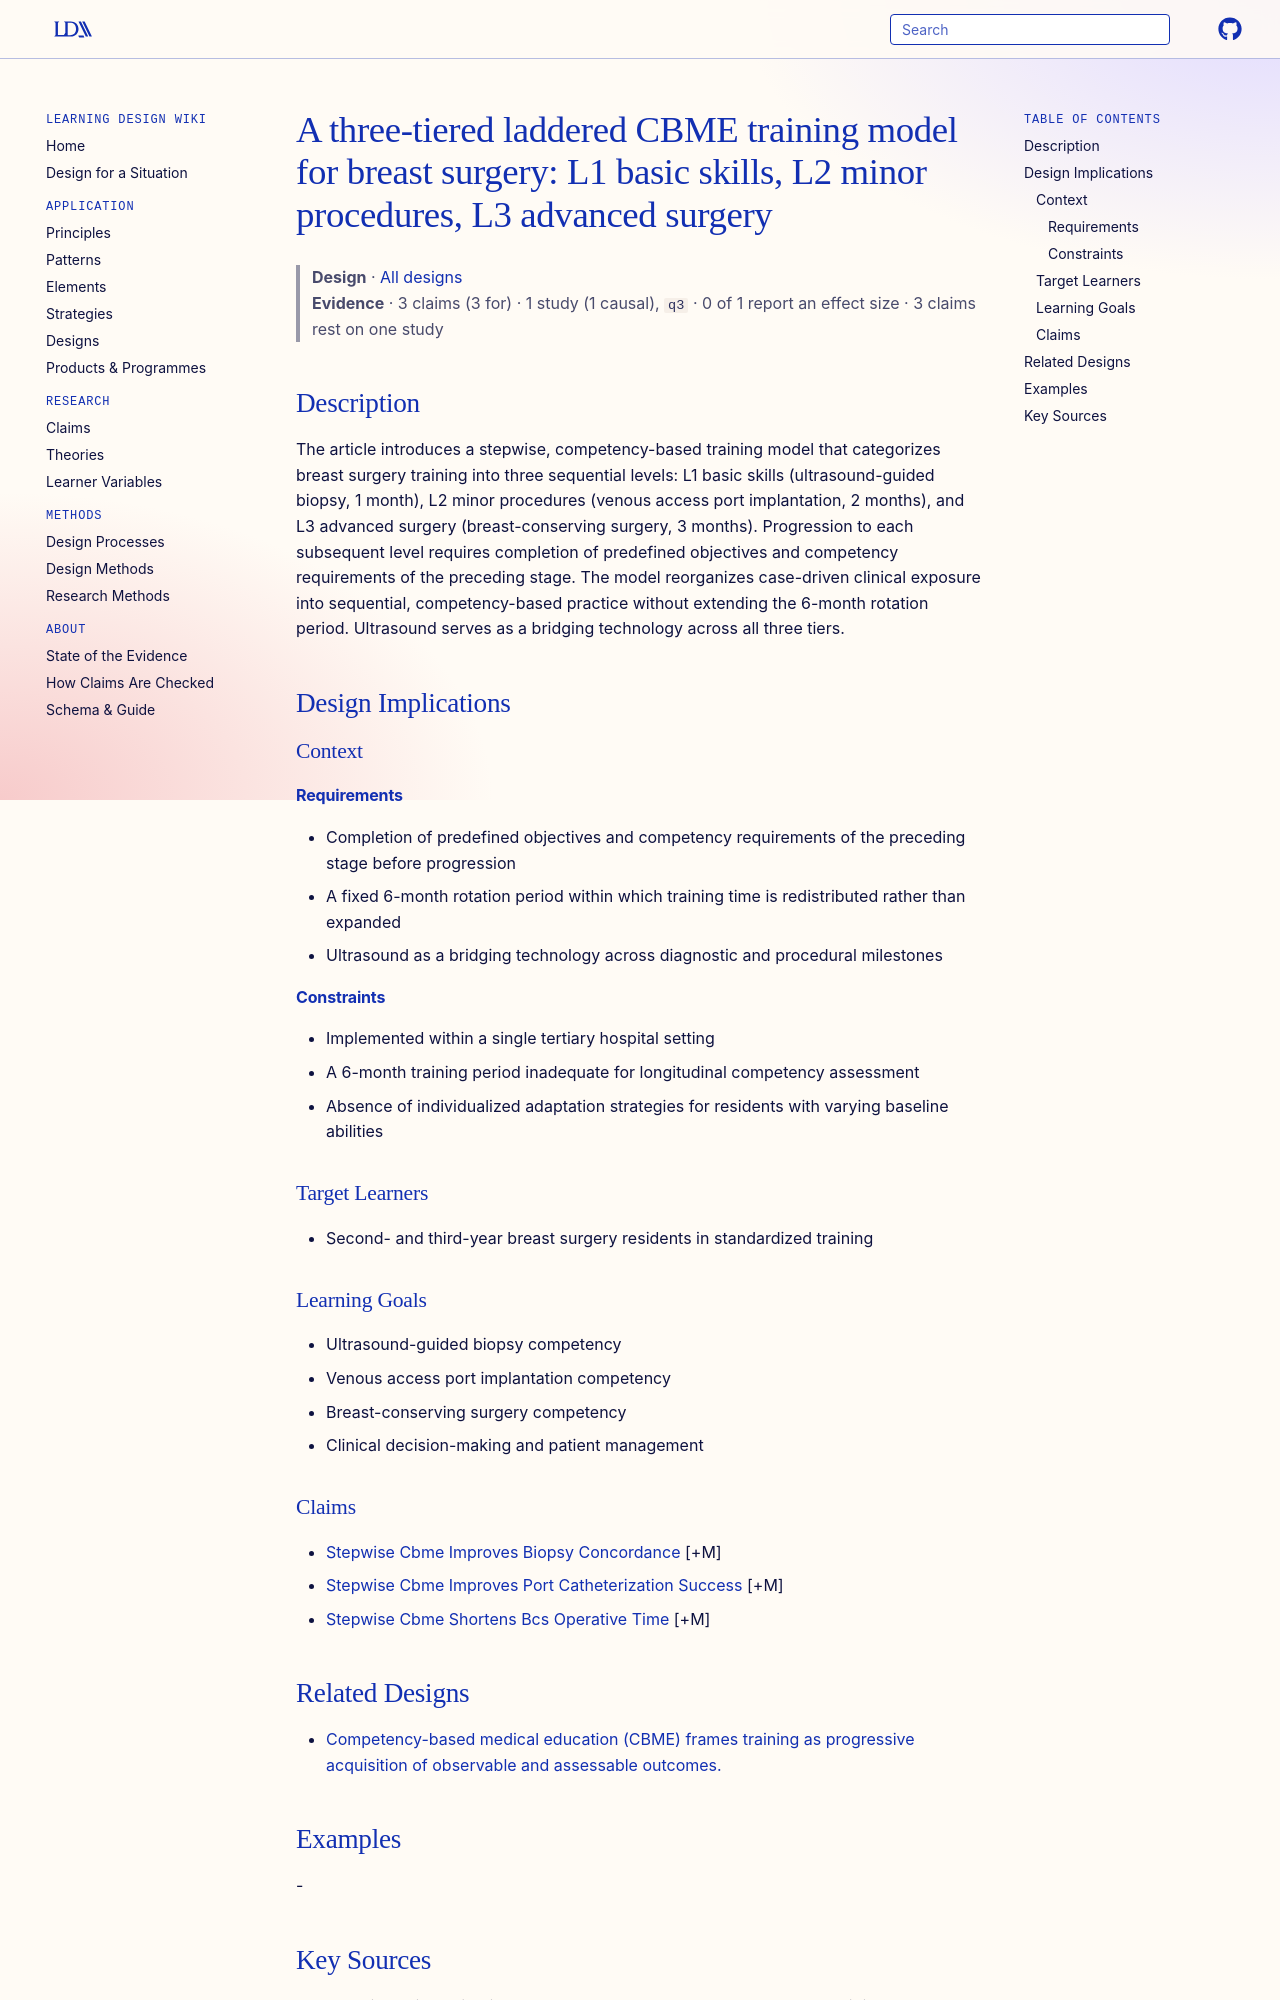

repository: Learning-Design-Alliance/learning-wiki · page: designs/laddered-cbme-breast-surgery-model/index.html · generator: mkdocs

---
type: design
id: laddered-cbme-breast-surgery-model
title: "A three-tiered laddered CBME training model for breast surgery: L1 basic skills, L2 minor procedures, L3 advanced surgery"
description: "The article introduces a stepwise, competency-based training model that categorizes breast surgery training into three sequential levels: L1 basic skills (ultrasound-guided biopsy, 1 month), L2 minor procedures (venou..."
status: review
generated:
  by: "process:settle-candidates"
  at: 2026-11-04
sources:
  - id: xu-kailun-2026
    resource: "https://doi.org/10.1186/s12909-026-09688-5"
    title: "Xu Kailun, Jiang Lingting, Zhang Yun, Du Yushen, Shen Yong, Chen Yiding, Shao Yingkuan. (2026). A laddered training model for breast surgery specialists: development and validation of a CBME-based precision education framework. BMC Medical Education. https://doi.org/10.1186/s12909-026-09688-5"
    author: Xu Kailun, Jiang Lingting, Zhang Yun, Du Yushen, Shen Yong, Chen Yiding, Shao Yingkuan
---

# A three-tiered laddered CBME training model for breast surgery: L1 basic skills, L2 minor procedures, L3 advanced surgery

> **Design** · [All designs](index.md)
> **Evidence** · 3 claims (3 for) · 1 study (1 causal), `q3` · 0 of 1 report an effect size · 3 claims rest on one study

## Description
The article introduces a stepwise, competency-based training model that categorizes breast surgery training into three sequential levels: L1 basic skills (ultrasound-guided biopsy, 1 month), L2 minor procedures (venous access port implantation, 2 months), and L3 advanced surgery (breast-conserving surgery, 3 months). Progression to each subsequent level requires completion of predefined objectives and competency requirements of the preceding stage. The model reorganizes case-driven clinical exposure into sequential, competency-based practice without extending the 6-month rotation period. Ultrasound serves as a bridging technology across all three tiers.

## Design Implications

### Context
#### Requirements
- Completion of predefined objectives and competency requirements of the preceding stage before progression
- A fixed 6-month rotation period within which training time is redistributed rather than expanded
- Ultrasound as a bridging technology across diagnostic and procedural milestones
#### Constraints
- Implemented within a single tertiary hospital setting
- A 6-month training period inadequate for longitudinal competency assessment
- Absence of individualized adaptation strategies for residents with varying baseline abilities

### Target Learners
- Second- and third-year breast surgery residents in standardized training

### Learning Goals
- Ultrasound-guided biopsy competency
- Venous access port implantation competency
- Breast-conserving surgery competency
- Clinical decision-making and patient management

### Claims
- [Stepwise Cbme Improves Biopsy Concordance](../claims/stepwise-cbme-improves-biopsy-concordance.md) [+M]
- [Stepwise Cbme Improves Port Catheterization Success](../claims/stepwise-cbme-improves-port-catheterization-success.md) [+M]
- [Stepwise Cbme Shortens Bcs Operative Time](../claims/stepwise-cbme-shortens-bcs-operative-time.md) [+M]
